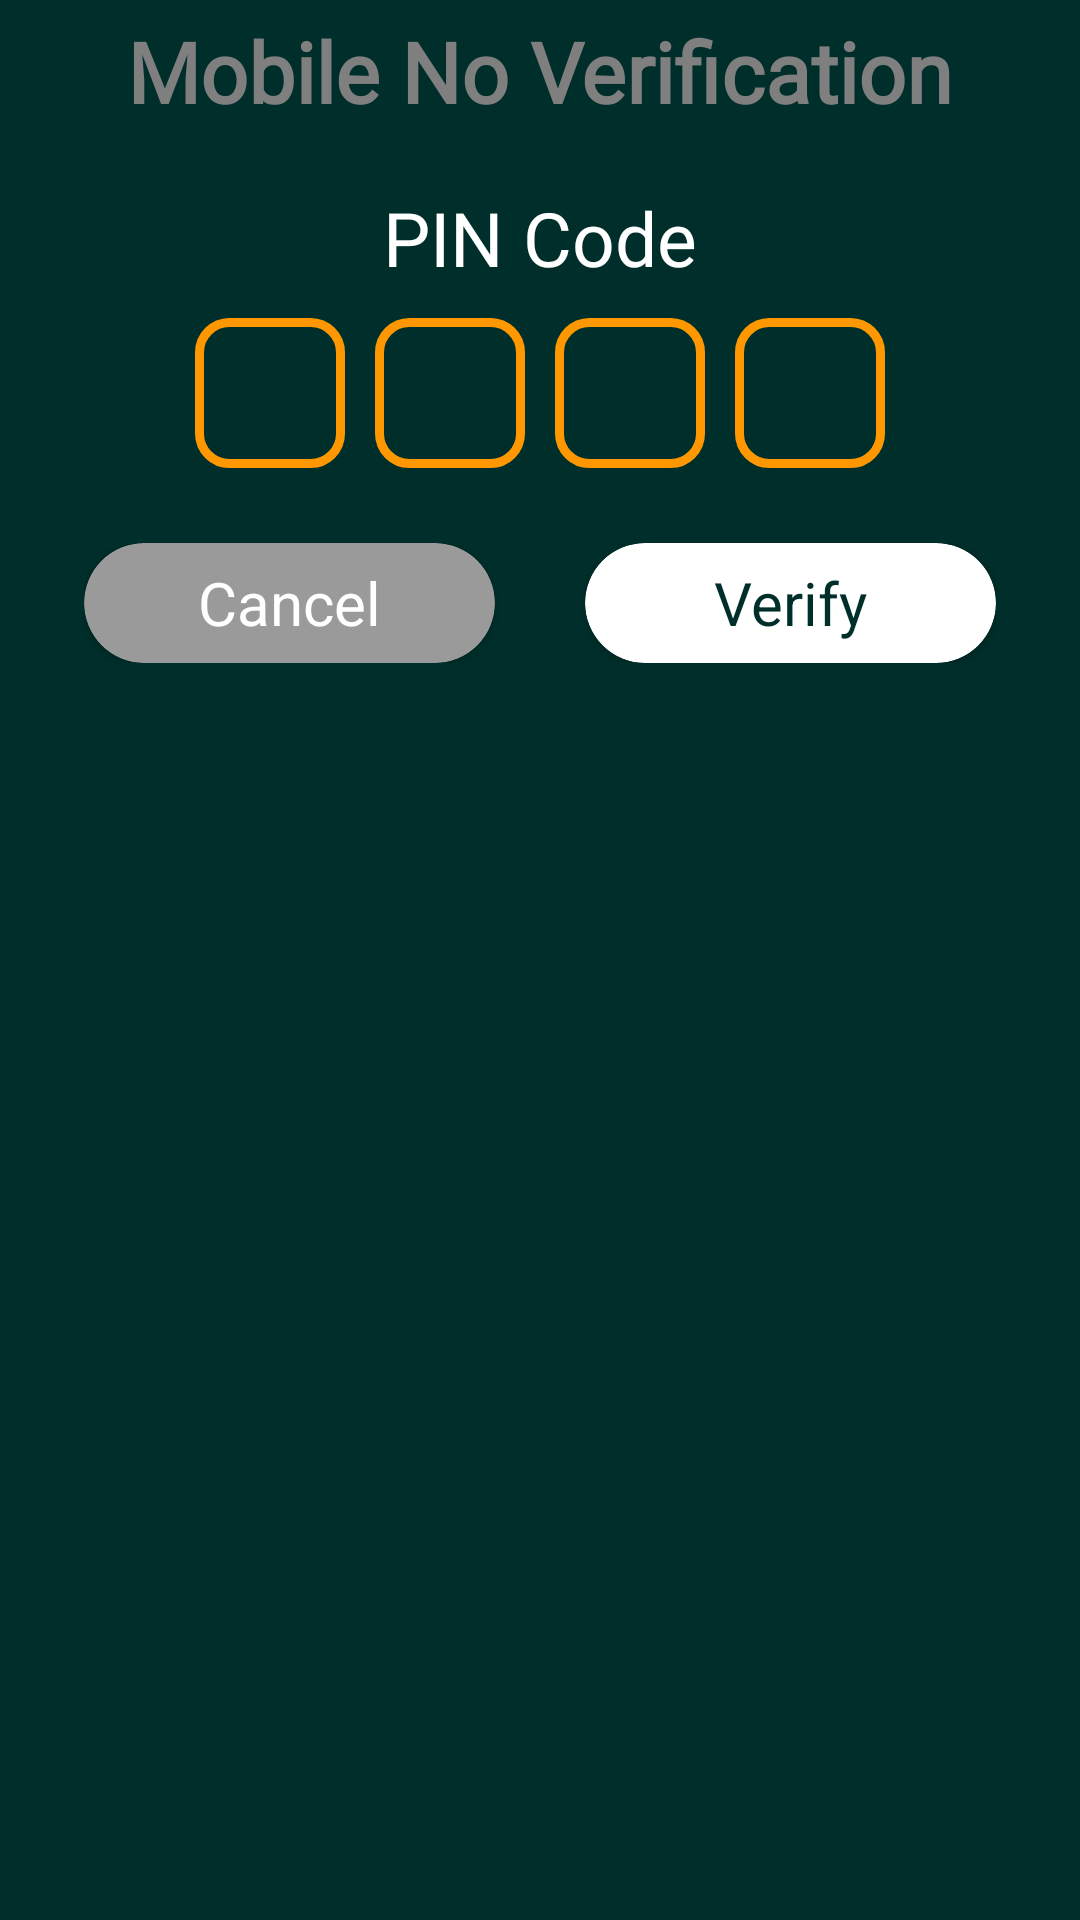

Produce the Android XML layout that renders to this screen, including the resource entries it uses.
<!-- AndroidManifest.xml: application theme Theme.SmartHomeGardening -->
<!-- res/layout/verify.xml -->
<?xml version="1.0" encoding="utf-8"?>
<LinearLayout xmlns:android="http://schemas.android.com/apk/res/android"
    android:layout_width="match_parent"
    android:layout_height="match_parent"
    xmlns:app="http://schemas.android.com/apk/res-auto"
    xmlns:tools="http://schemas.android.com/tools"
    android:orientation="vertical"
    android:background="#FF002E2A">

    <LinearLayout
        android:layout_width="match_parent"
        android:layout_height="wrap_content"
        android:layout_marginStart="8dp"
        android:layout_marginEnd="8dp"
        android:layout_marginTop="5dp"
        android:orientation="vertical">

        <TextView
            android:id="@+id/title_verify"
            android:layout_width="wrap_content"
            android:layout_height="wrap_content"
            android:layout_gravity="center"
            android:fontFamily="@font/coda"
            android:text="Mobile No Verification"
            android:textColor="#807F7F"
            android:textSize="28dp"
            android:textStyle="bold" />

        <TextView
            android:layout_width="wrap_content"
            android:layout_height="wrap_content"
            android:layout_marginTop="20dp"
            android:layout_gravity="center"
            android:fontFamily="@font/baumans"
            android:text="PIN Code"
            android:textColor="#FFFFFF"
            android:textSize="25dp" />

        <LinearLayout
            android:layout_width="wrap_content"
            android:layout_height="wrap_content"
            android:layout_gravity="center"
            android:layout_marginTop="10dp">

            <EditText
                android:id="@+id/Pf"
                android:layout_width="50dp"
                android:layout_height="50dp"
                android:background="@drawable/pin_outline"
                android:ems="10"
                android:textSize="28sp"
                android:textAlignment="center"
                android:inputType="number"
                android:textColor="#FFFFFF"
                android:imeOptions="actionNext"
                tools:ignore = "LabelFor"
                android:maxLength="1"/>

            <EditText
                android:id="@+id/Ps"
                android:layout_width="50dp"
                android:layout_height="50dp"
                android:layout_marginLeft="10dp"
                android:background="@drawable/pin_outline"
                android:ems="10"
                android:textSize="28dp"
                android:textAlignment="center"
                android:inputType="number"
                android:textColor="#FFFFFF"
                android:imeOptions="actionNext"
                tools:ignore = "LabelFor"
                android:maxLength="1"/>

            <EditText
                android:id="@+id/Pt"
                android:layout_width="50dp"
                android:layout_height="50dp"
                android:layout_marginLeft="10dp"
                android:background="@drawable/pin_outline"
                android:ems="10"
                android:textSize="28dp"
                android:textAlignment="center"
                android:inputType="number"
                android:textColor="#FFFFFF"
                android:imeOptions="actionNext"
                tools:ignore = "LabelFor"
                android:maxLength="1"/>

            <EditText
                android:id="@+id/Pfr"
                android:layout_width="50dp"
                android:layout_height="50dp"
                android:layout_marginLeft="10dp"
                android:background="@drawable/pin_outline"
                android:ems="10"
                android:textSize="28dp"
                android:textAlignment="center"
                android:inputType="number"
                android:textColor="#FFFFFF"
                android:imeOptions="actionDone"
                tools:ignore = "LabelFor"
                android:maxLength="1"/>

        </LinearLayout>

        <LinearLayout
            android:layout_width="match_parent"
            android:layout_height="wrap_content"
            android:layout_marginStart="20dp"
            android:layout_marginEnd="20dp"
            android:layout_marginTop="25dp"
            android:layout_marginBottom="15dp">

            <androidx.cardview.widget.CardView
                android:id="@+id/btn_cancel"
                android:layout_weight="1"
                android:layout_width="0dp"
                android:layout_height="40dp"
                android:layout_marginEnd="15dp"
                app:cardCornerRadius="20dp"
                android:backgroundTint="#9A9A9A"
                tools:ignore="UnusedAttribute">

                <TextView
                    android:id="@+id/tv_cancel"
                    android:layout_width="wrap_content"
                    android:layout_height="wrap_content"
                    android:layout_gravity="center_horizontal|center_vertical"
                    android:text="Cancel"
                    android:textAlignment="center"
                    android:textColor="@color/white"
                    android:textSize="20sp" />

            </androidx.cardview.widget.CardView>

            <androidx.cardview.widget.CardView
                android:id="@+id/btn_verify"
                android:layout_weight="1"
                android:layout_width="0dp"
                android:layout_height="40dp"
                android:layout_marginStart="15dp"
                app:cardCornerRadius="20dp"
                android:backgroundTint="#FFFFFF">

                <TextView
                    android:id="@+id/tv_verify"
                    android:layout_width="wrap_content"
                    android:layout_height="wrap_content"
                    android:layout_gravity="center_horizontal|center_vertical"
                    android:text="Verify"
                    android:textColor="@color/default_1"
                    android:textSize="20sp"
                    android:textAlignment="center" />

            </androidx.cardview.widget.CardView>
        </LinearLayout>

    </LinearLayout>

</LinearLayout>
<!-- resources referenced by this layout -->
<resources>
  <color name="default_1">#FF002E2A</color>
  <color name="white">#FFFFFFFF</color>
  <!-- drawable pin_outline (drawable-v24) -->
  <?xml version="1.0" encoding="utf-8"?>
  <shape
      xmlns:android="http://schemas.android.com/apk/res/android"
      android:shape="rectangle">
  
      <stroke android:width="3dp"
          android:color="#FF9800"/>
      <corners
          android:radius="10dp"/>
  
  </shape>
  <style name="Theme.SmartHomeGardening" parent="Theme.MaterialComponents.DayNight.NoActionBar">
          
          <item name="colorPrimary">@color/purple_500</item>
          <item name="colorPrimaryVariant">@color/purple_700</item>
          <item name="colorOnPrimary">@color/white</item>
          
          <item name="colorSecondary">@color/teal_200</item>
          <item name="colorSecondaryVariant">@color/teal_700</item>
          <item name="colorOnSecondary">@color/black</item>
          
          <item name="android:statusBarColor" tools:targetApi="l">?attr/colorPrimaryVariant</item>
          
      </style>
  <color name="purple_500">#FF6200EE</color>
  <color name="purple_700">#FF002E2A</color>
  <color name="teal_200">#FF03DAC5</color>
  <color name="teal_700">#FF018786</color>
  <color name="black">#FF000000</color>
</resources>
